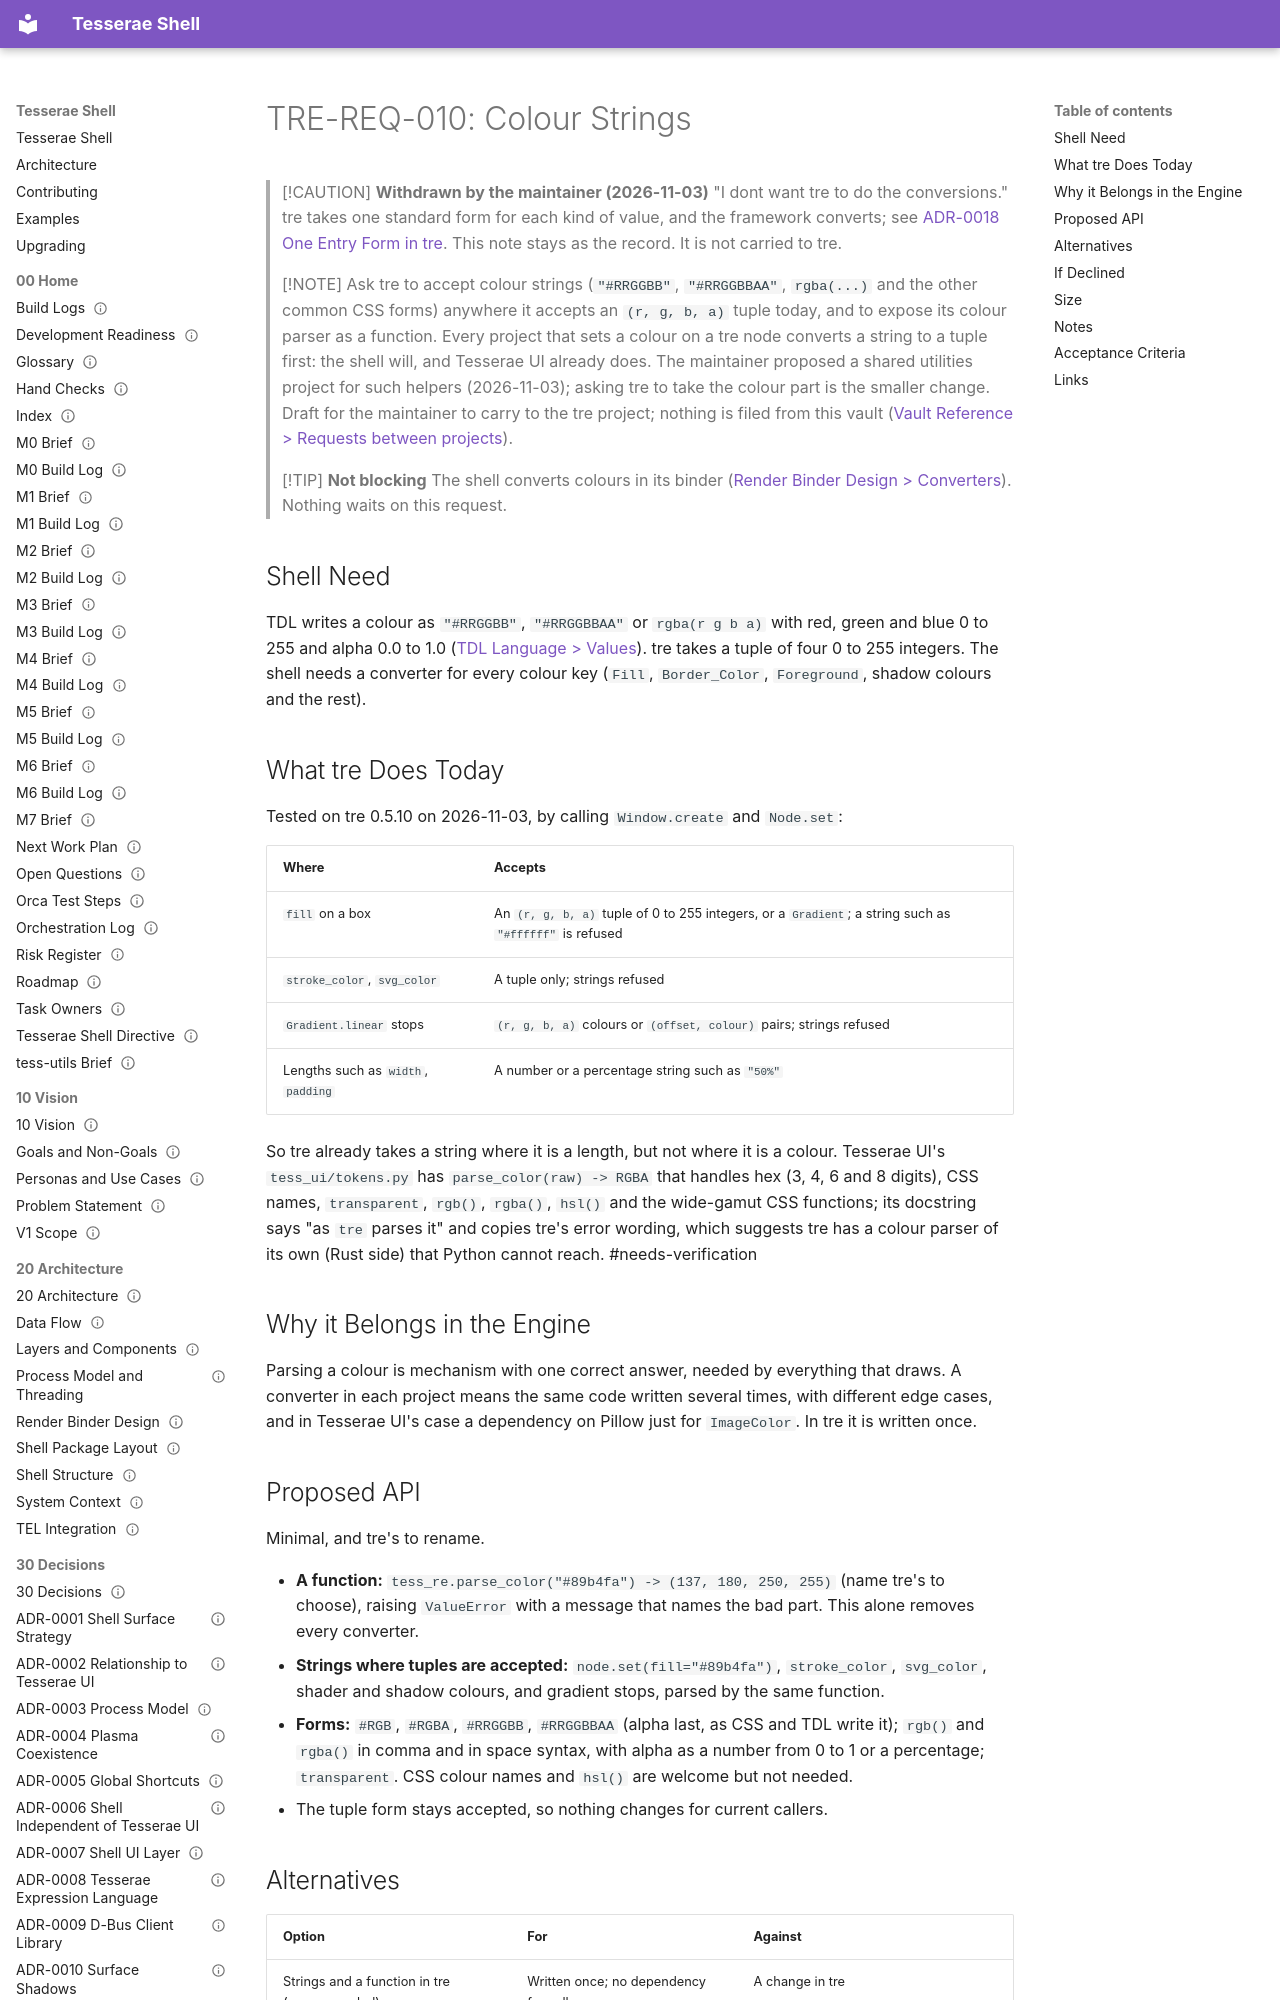

repository: mindderivative/tess-shell · page: design/80 Requests/TRE-REQ-010 Colour Strings/index.html · generator: mkdocs

---
title: TRE-REQ-010 Colour Strings
aliases: [TRE-REQ-010, Colour Strings in tre, Colour Parsing in tre]
type: engine-request
status: superseded
owner: phil
created: 2026-11-03
updated: 2026-11-10
tags: [engine-request, design, needs-verification]
---
